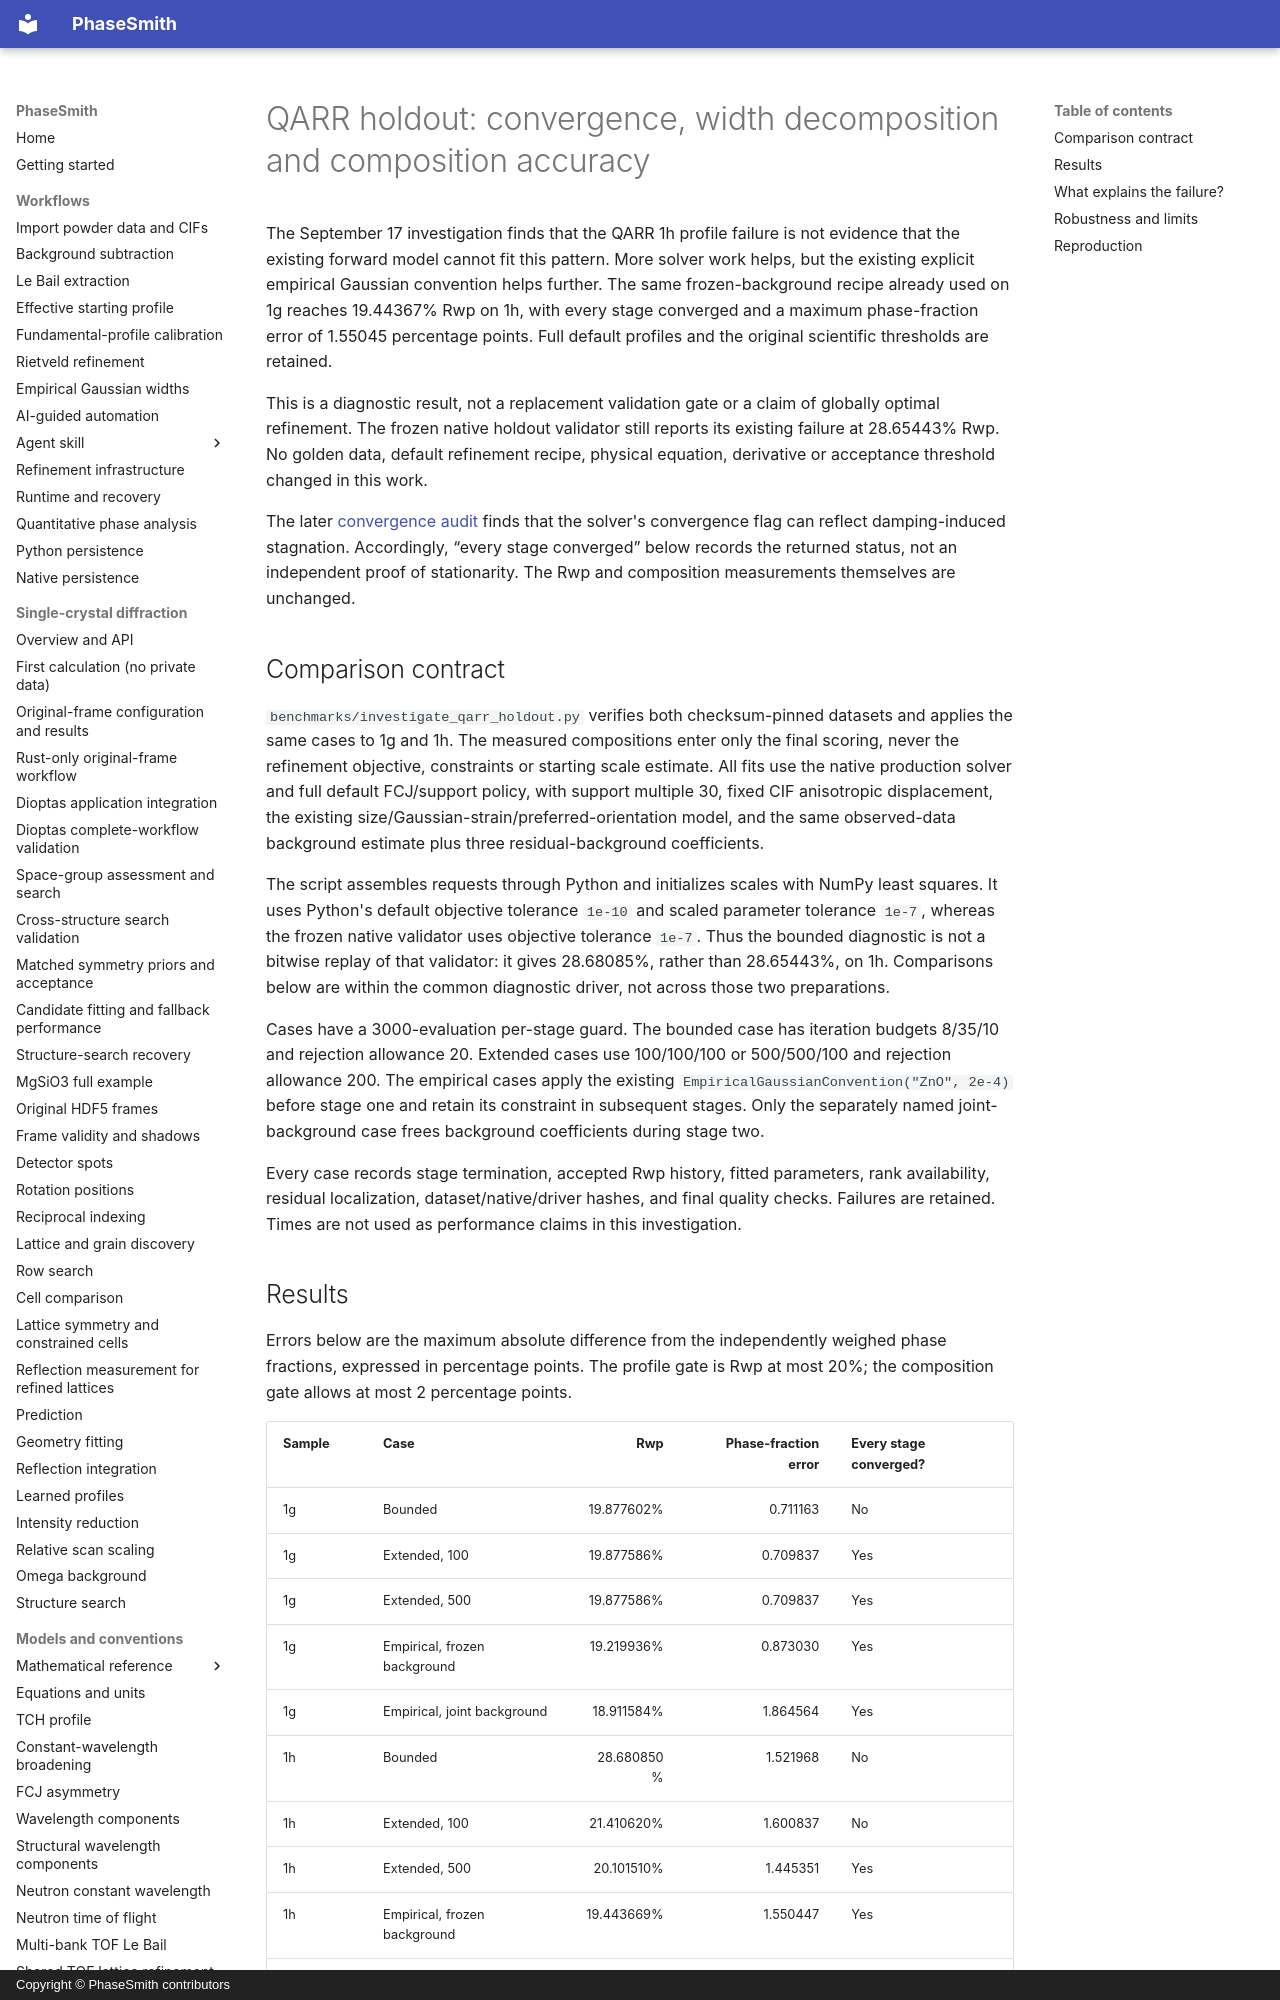

repository: CPrescher/PhaseSmith · page: qarr-holdout-investigation/index.html · generator: mkdocs · copyright: Copyright © PhaseSmith contributors

# QARR holdout: convergence, width decomposition and composition accuracy

The September 17 investigation finds that the QARR 1h profile failure is not
evidence that the existing forward model cannot fit this pattern. More solver
work helps, but the existing explicit empirical Gaussian convention helps
further. The same frozen-background recipe already used on 1g reaches
19.44367% Rwp on 1h, with every stage converged and a maximum phase-fraction
error of 1.55045 percentage points. Full default profiles and the original
scientific thresholds are retained.

This is a diagnostic result, not a replacement validation gate or a claim of
globally optimal refinement. The frozen native holdout validator still reports
its existing failure at 28.65443% Rwp. No golden data, default refinement recipe,
physical equation, derivative or acceptance threshold changed in this work.

The later [convergence audit](qarr-convergence-audit.md) finds that the solver's
convergence flag can reflect damping-induced stagnation. Accordingly, “every
stage converged” below records the returned status, not an independent proof
of stationarity. The Rwp and composition measurements themselves are unchanged.

## Comparison contract

`benchmarks/investigate_qarr_holdout.py` verifies both checksum-pinned datasets
and applies the same cases to 1g and 1h. The measured compositions enter only
the final scoring, never the refinement objective, constraints or starting
scale estimate. All fits use the native production solver and full default
FCJ/support policy, with support multiple 30, fixed CIF anisotropic displacement,
the existing size/Gaussian-strain/preferred-orientation model, and the same
observed-data background estimate plus three residual-background coefficients.

The script assembles requests through Python and initializes scales with NumPy
least squares. It uses Python's default objective tolerance `1e-10` and scaled
parameter tolerance `1e-7`, whereas the frozen native validator uses objective
tolerance `1e-7`. Thus the bounded diagnostic is not a bitwise replay of that
validator: it gives 28.68085%, rather than 28.65443%, on 1h. Comparisons below
are within the common diagnostic driver, not across those two preparations.

Cases have a 3000-evaluation per-stage guard. The bounded case has iteration
budgets 8/35/10 and rejection allowance 20. Extended cases use 100/100/100 or
500/500/100 and rejection allowance 200. The empirical cases apply the existing
`EmpiricalGaussianConvention("ZnO", 2e-4)` before stage one and retain its
constraint in subsequent stages. Only the separately named joint-background
case frees background coefficients during stage two.

Every case records stage termination, accepted Rwp history, fitted parameters,
rank availability, residual localization, dataset/native/driver hashes, and
final quality checks. Failures are retained. Times are not used as performance
claims in this investigation.
